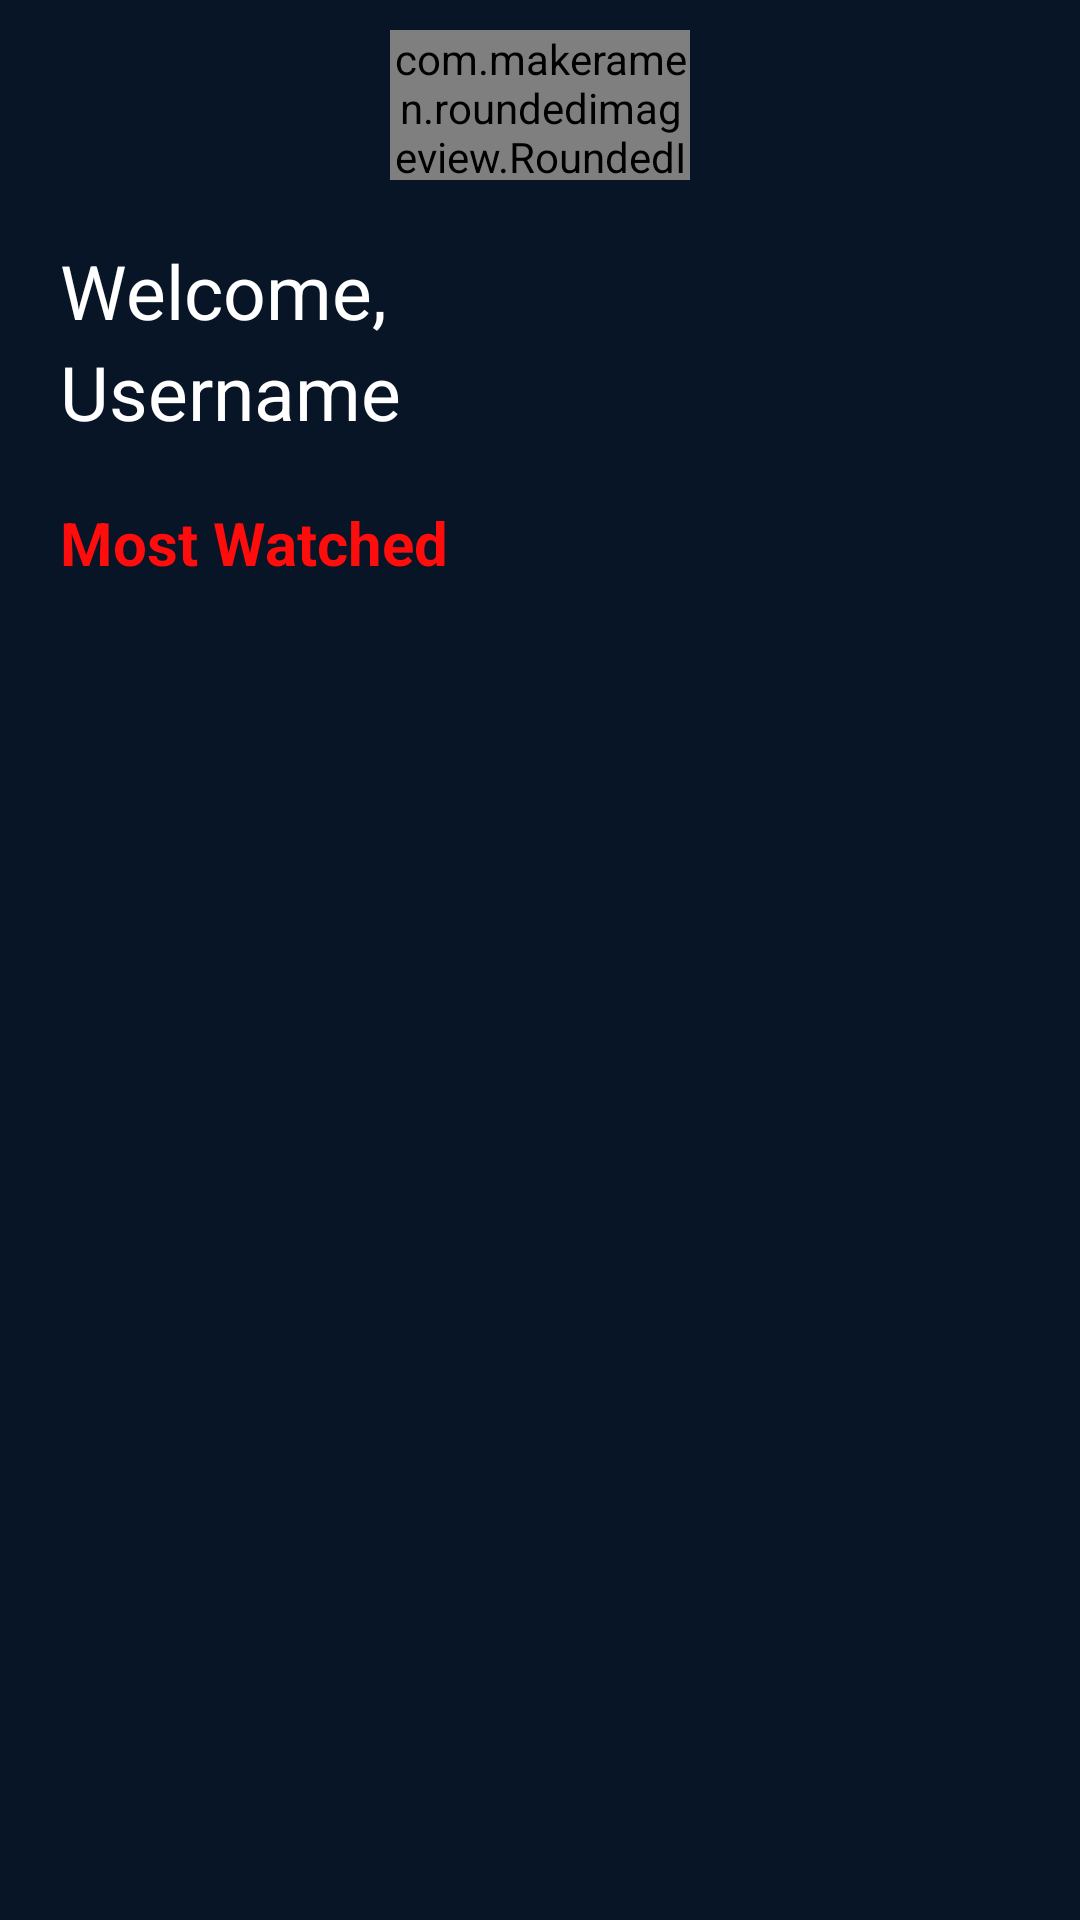

Write the Android layout XML for this screen, with the resource values it uses.
<!-- AndroidManifest.xml: application theme Theme.UASMobileapp -->
<!-- res/layout/fragment_home.xml -->
<?xml version="1.0" encoding="utf-8"?>
<FrameLayout xmlns:android="http://schemas.android.com/apk/res/android"
    android:id="@+id/fragment_home"
    xmlns:app="http://schemas.android.com/apk/res-auto"
    xmlns:tools="http://schemas.android.com/tools"
    android:layout_width="match_parent"
    android:layout_height="match_parent"
    android:background="@color/biru"
    tools:context=".Home">

    
    <androidx.constraintlayout.widget.ConstraintLayout
        android:layout_width="match_parent"
        android:layout_height="match_parent">

        <com.makeramen.roundedimageview.RoundedImageView
            android:id="@+id/roundedImageView"
            android:layout_width="100dp"
            android:layout_height="50dp"
            android:layout_marginTop="10dp"
            android:layout_gravity="center_horizontal"
            android:src="@color/biru"
            app:layout_constraintEnd_toEndOf="parent"
            app:layout_constraintStart_toStartOf="parent"
            app:layout_constraintTop_toTopOf="parent"
            app:layout_constraintBottom_toTopOf="@id/ScrollViewPublic"/>


        <ScrollView
            android:id="@+id/ScrollViewPublic"
            android:layout_width="match_parent"
            android:layout_height="0dp"
            app:layout_constraintBottom_toBottomOf="parent"
            android:layout_marginBottom="20dp"
            app:layout_constraintTop_toBottomOf="@id/roundedImageView">

            <LinearLayout
                android:layout_width="match_parent"
                android:layout_height="wrap_content"
                android:orientation="vertical"
                android:layout_margin="20dp">


                <TextView
                    android:id="@+id/TextWelcomeAdmin"
                    android:layout_width="wrap_content"
                    android:layout_height="wrap_content"
                    android:text="Welcome, "
                    android:textColor="@color/white"
                    android:textSize="25sp"
                    app:layout_constraintStart_toStartOf="parent"
                    app:layout_constraintTop_toTopOf="parent" />

                <TextView
                    android:id="@+id/TxtUsername"
                    android:layout_width="wrap_content"
                    android:layout_height="wrap_content"
                    android:text="Username "
                    android:textColor="@color/white"
                    android:textSize="25sp"
                    app:layout_constraintStart_toEndOf="@+id/TextWelcomeAdmin"
                    app:layout_constraintTop_toTopOf="parent"  />



                <androidx.constraintlayout.widget.Guideline
                    android:id="@+id/guideline"
                    android:layout_width="wrap_content"
                    android:layout_height="wrap_content"
                    android:orientation="vertical"
                    app:layout_constraintGuide_percent="0.08" />




                <TextView
                    android:id="@+id/TextGOAT"
                    android:layout_width="wrap_content"
                    android:layout_height="wrap_content"
                    android:text="Most Watched"
                    android:textStyle="bold"
                    android:layout_marginTop="20dp"
                    android:layout_marginBottom="5dp"
                    android:textColor="@color/merah"
                    android:textSize="20dp"
                    app:layout_constraintStart_toStartOf="@id/guideline"
                    app:layout_constraintTop_toBottomOf="@id/TxtUsername" />

                <androidx.recyclerview.widget.RecyclerView
                    android:id="@+id/MyRecyclerViewGOAT"
                    android:layout_width="350dp"
                    android:layout_height="wrap_content"
                    app:layout_constraintEnd_toEndOf="parent"
                    app:layout_constraintStart_toStartOf="parent"
                    android:nestedScrollingEnabled="false"
                    app:layout_constraintTop_toBottomOf="@+id/TextGOAT"
                    tools:listitem="@layout/movies_most_watched"
                    />

            </LinearLayout>

        </ScrollView>
    </androidx.constraintlayout.widget.ConstraintLayout>

</FrameLayout>
<!-- res/layout/movies_most_watched.xml (included above) -->
<?xml version="1.0" encoding="utf-8"?>
<androidx.constraintlayout.widget.ConstraintLayout xmlns:android="http://schemas.android.com/apk/res/android"
    xmlns:tools="http://schemas.android.com/tools"
    android:layout_width="match_parent"
    android:layout_height="wrap_content"
    xmlns:app="http://schemas.android.com/apk/res-auto"
    android:id="@+id/layoutMovie"
    android:layout_margin="5dp">

    <View
        android:id="@+id/viewHelper"
        android:layout_width="match_parent"
        android:layout_height="10dp"
        app:layout_constraintTop_toBottomOf="@id/b1" />

    <com.makeramen.roundedimageview.RoundedImageView
        android:id="@+id/imageMovieDisplay"
        android:layout_width="150dp"
        android:layout_height="200dp"
        android:scaleType="centerCrop"
        android:layout_marginStart="15dp"
        app:layout_constraintStart_toStartOf="parent"
        app:riv_corner_radius="12dp"
        app:layout_constraintTop_toTopOf="parent" />

    <TextView
        android:id="@+id/MovieTitle"
        android:layout_width="wrap_content"
        android:layout_height="wrap_content"
        android:text="The Godfather"
        android:textAlignment="textStart"
        android:textColor="@color/white"
        android:textSize="20sp"
        app:layout_constraintStart_toStartOf="@+id/imageMovieDisplay"
        app:layout_constraintTop_toBottomOf="@+id/imageMovieDisplay" />

    <ImageView
        android:id="@+id/b1"
        android:layout_width="wrap_content"
        android:layout_height="wrap_content"
        android:src="@drawable/baseline_star_24"
        app:layout_constraintStart_toStartOf="@+id/MovieTitle"
        app:layout_constraintTop_toBottomOf="@id/MovieTitle" />

    <ImageView
        android:id="@+id/b2"
        android:layout_width="wrap_content"
        android:layout_height="wrap_content"
        android:src="@drawable/baseline_star_24"
        app:layout_constraintStart_toEndOf="@+id/b1"
        app:layout_constraintTop_toBottomOf="@id/MovieTitle" />

    <ImageView
        android:id="@+id/b3"
        android:layout_width="wrap_content"
        android:layout_height="wrap_content"
        android:src="@drawable/baseline_star_24"
        app:layout_constraintStart_toEndOf="@+id/b2"
        app:layout_constraintTop_toBottomOf="@id/MovieTitle" />

    <ImageView
        android:id="@+id/b4"
        android:layout_width="wrap_content"
        android:layout_height="wrap_content"
        android:src="@drawable/baseline_star_24"
        app:layout_constraintStart_toEndOf="@+id/b3"
        app:layout_constraintTop_toBottomOf="@id/MovieTitle" />

    <ImageView
        android:id="@+id/b5"
        android:layout_width="wrap_content"
        android:layout_height="wrap_content"
        android:src="@drawable/baseline_star_24"
        app:layout_constraintStart_toEndOf="@+id/b4"
        app:layout_constraintTop_toBottomOf="@id/MovieTitle" />





</androidx.constraintlayout.widget.ConstraintLayout>
<!-- resources referenced by this layout -->
<resources>
  <color name="biru">#081526</color>
  <color name="merah">#FF0C0C</color>
  <color name="white">#FFFFFFFF</color>
  <!-- drawable baseline_star_24 (drawable) -->
  <vector android:height="24dp" android:tint="#FFFC4F"
      android:viewportHeight="24" android:viewportWidth="24"
      android:width="24dp" xmlns:android="http://schemas.android.com/apk/res/android">
      <path android:fillColor="@android:color/white" android:pathData="M12,17.27L18.18,21l-1.64,-7.03L22,9.24l-7.19,-0.61L12,2 9.19,8.63 2,9.24l5.46,4.73L5.82,21z"/>
  </vector>
  <style name="Theme.UASMobileapp" parent="Base.Theme.UASMobileapp" />
  <style name="Base.Theme.UASMobileapp" parent="Theme.Material3.DayNight.NoActionBar">
          
          
      </style>
</resources>
